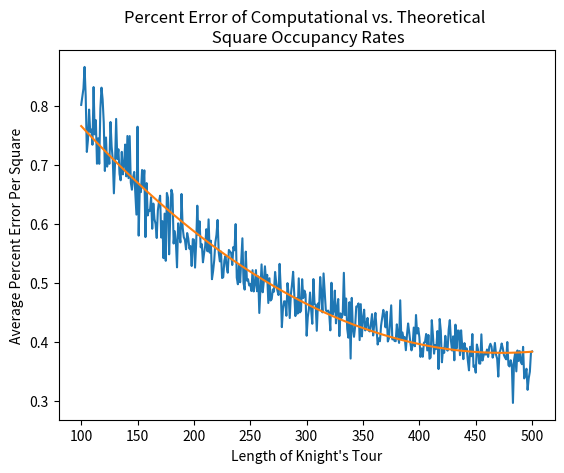

This chart was generated by the following Python code:
import random
import numpy
import matplotlib.pyplot as plt
from scipy.optimize import curve_fit

BOARD_SIZE             = 8
TRIALS_PER_TOUR_LENGTH = 5 # (results will be averaged)
MIN_TOUR_LENGTH        = 100
MAX_TOUR_LENGTH        = 500
DEGREE_OF_FIT          = 2

#Knight's moves
moves = numpy.array([(1, 2), (1, -2), (2, 1), (2, -1), (-1, 2), (-1, -2), (-2, 1), (-2, -1)])

class Board:
    class Piece:
        def __init__(self, x = 0, y = 0, moves = []):
            self.moves = moves
            self.x = x
            self.y = y
        def set_coordinates(self, x, y):
            self.x = x 
            self.y = y
        def get_coordinates(self):
            return (self.x, self.y)

    def generate_move_board(self, board_size, moves):
        move_board = {}
        for x in range(board_size):
            for y in range(board_size):
                a = []
                for move in self.piece.moves:
                    next_x = x + move[0] 
                    next_y = y + move[1]
                    if self.on_board(next_x, next_y):                 
                        a.append((next_x, next_y))
                move_board[(x, y)] = a
        return move_board

    def __init__(self, moves, x = 0, y = 0, board_size = 8):
        self.size  = board_size
        self.piece = self.Piece(x, y, moves)
        self.move_board = self.generate_move_board(self.size, moves)        


    def set_piece(self, x = 0, y = 0):
        self.piece.set_coordinates(x, y)

    def on_board(self, i, j):
        return 0 <= i < self.size and 0 <= j < self.size 

    def count_accessible(self, i, j):
        count = 0
        for move in self.piece.moves: 
            if self.on_board(i + move[0], j + move[1]):
                count += 1
        return count

    def random_move(self):
        (x, y) = self.piece.get_coordinates()
        (new_x, new_y) = random.choice(self.move_board[(x, y)])
        self.set_piece(new_x, new_y)
        return(new_x, new_y)
	 
    def theoretical_percentages(self):
        # Calculate the percentage of time the piece with move vector moves will 
        # stay at each square on the board in a random walk. Percentages are calculated 
        # using theory of stochastic processes
        board = numpy.zeros((self.size, self.size))
        count = 0
        for i in range(self.size):
            for j in range(self.size):
                num_accessible = self.count_accessible(i, j)
                board[i][j] = num_accessible
                count += num_accessible
        return board/count	

 


def run_tour(board, tour_length):
    counter_board = numpy.zeros((board.size, board.size), dtype = int)
    for t in range(tour_length):
        counter_board[board.piece.x][board.piece.y] += 1
        board.random_move()
    board.set_piece()
    return counter_board

def run_trials(board, tour_length, trials_per_tour_length):
    # returns avg. percent error per square
    deviations = numpy.array([])
    predicted_percentages = board.theoretical_percentages()
    total = 0
    for i in range(trials_per_tour_length):
        counter_board = run_tour(board, tour_length)
        experimental_percentages = counter_board/float(tour_length)
        avg_error_per_square = sum(sum(
                        abs(predicted_percentages - experimental_percentages)/predicted_percentages)) / board.size**2
        total += avg_error_per_square
    return total/float(trials_per_tour_length)   

def percent_errors(board, tour_lengths, trials_per_tour_length):
    errors = [run_trials(board, t, trials_per_tour_length) for t in tour_lengths]
    return errors


 
board = Board(moves, 0, 0, BOARD_SIZE)
tour_lengths = range(MIN_TOUR_LENGTH, MAX_TOUR_LENGTH + 1)
errors = percent_errors(board, tour_lengths, TRIALS_PER_TOUR_LENGTH)


coeffs = numpy.polyfit(tour_lengths, errors, DEGREE_OF_FIT)
regr_fcn = numpy.poly1d(coeffs)
plt.plot(tour_lengths, errors, tour_lengths, regr_fcn(tour_lengths))


plt.xlabel('Length of Knight\'s Tour')
plt.ylabel('Average Percent Error Per Square')
plt.title('Percent Error of Computational vs. Theoretical \n Square Occupancy Rates')
plt.show()



